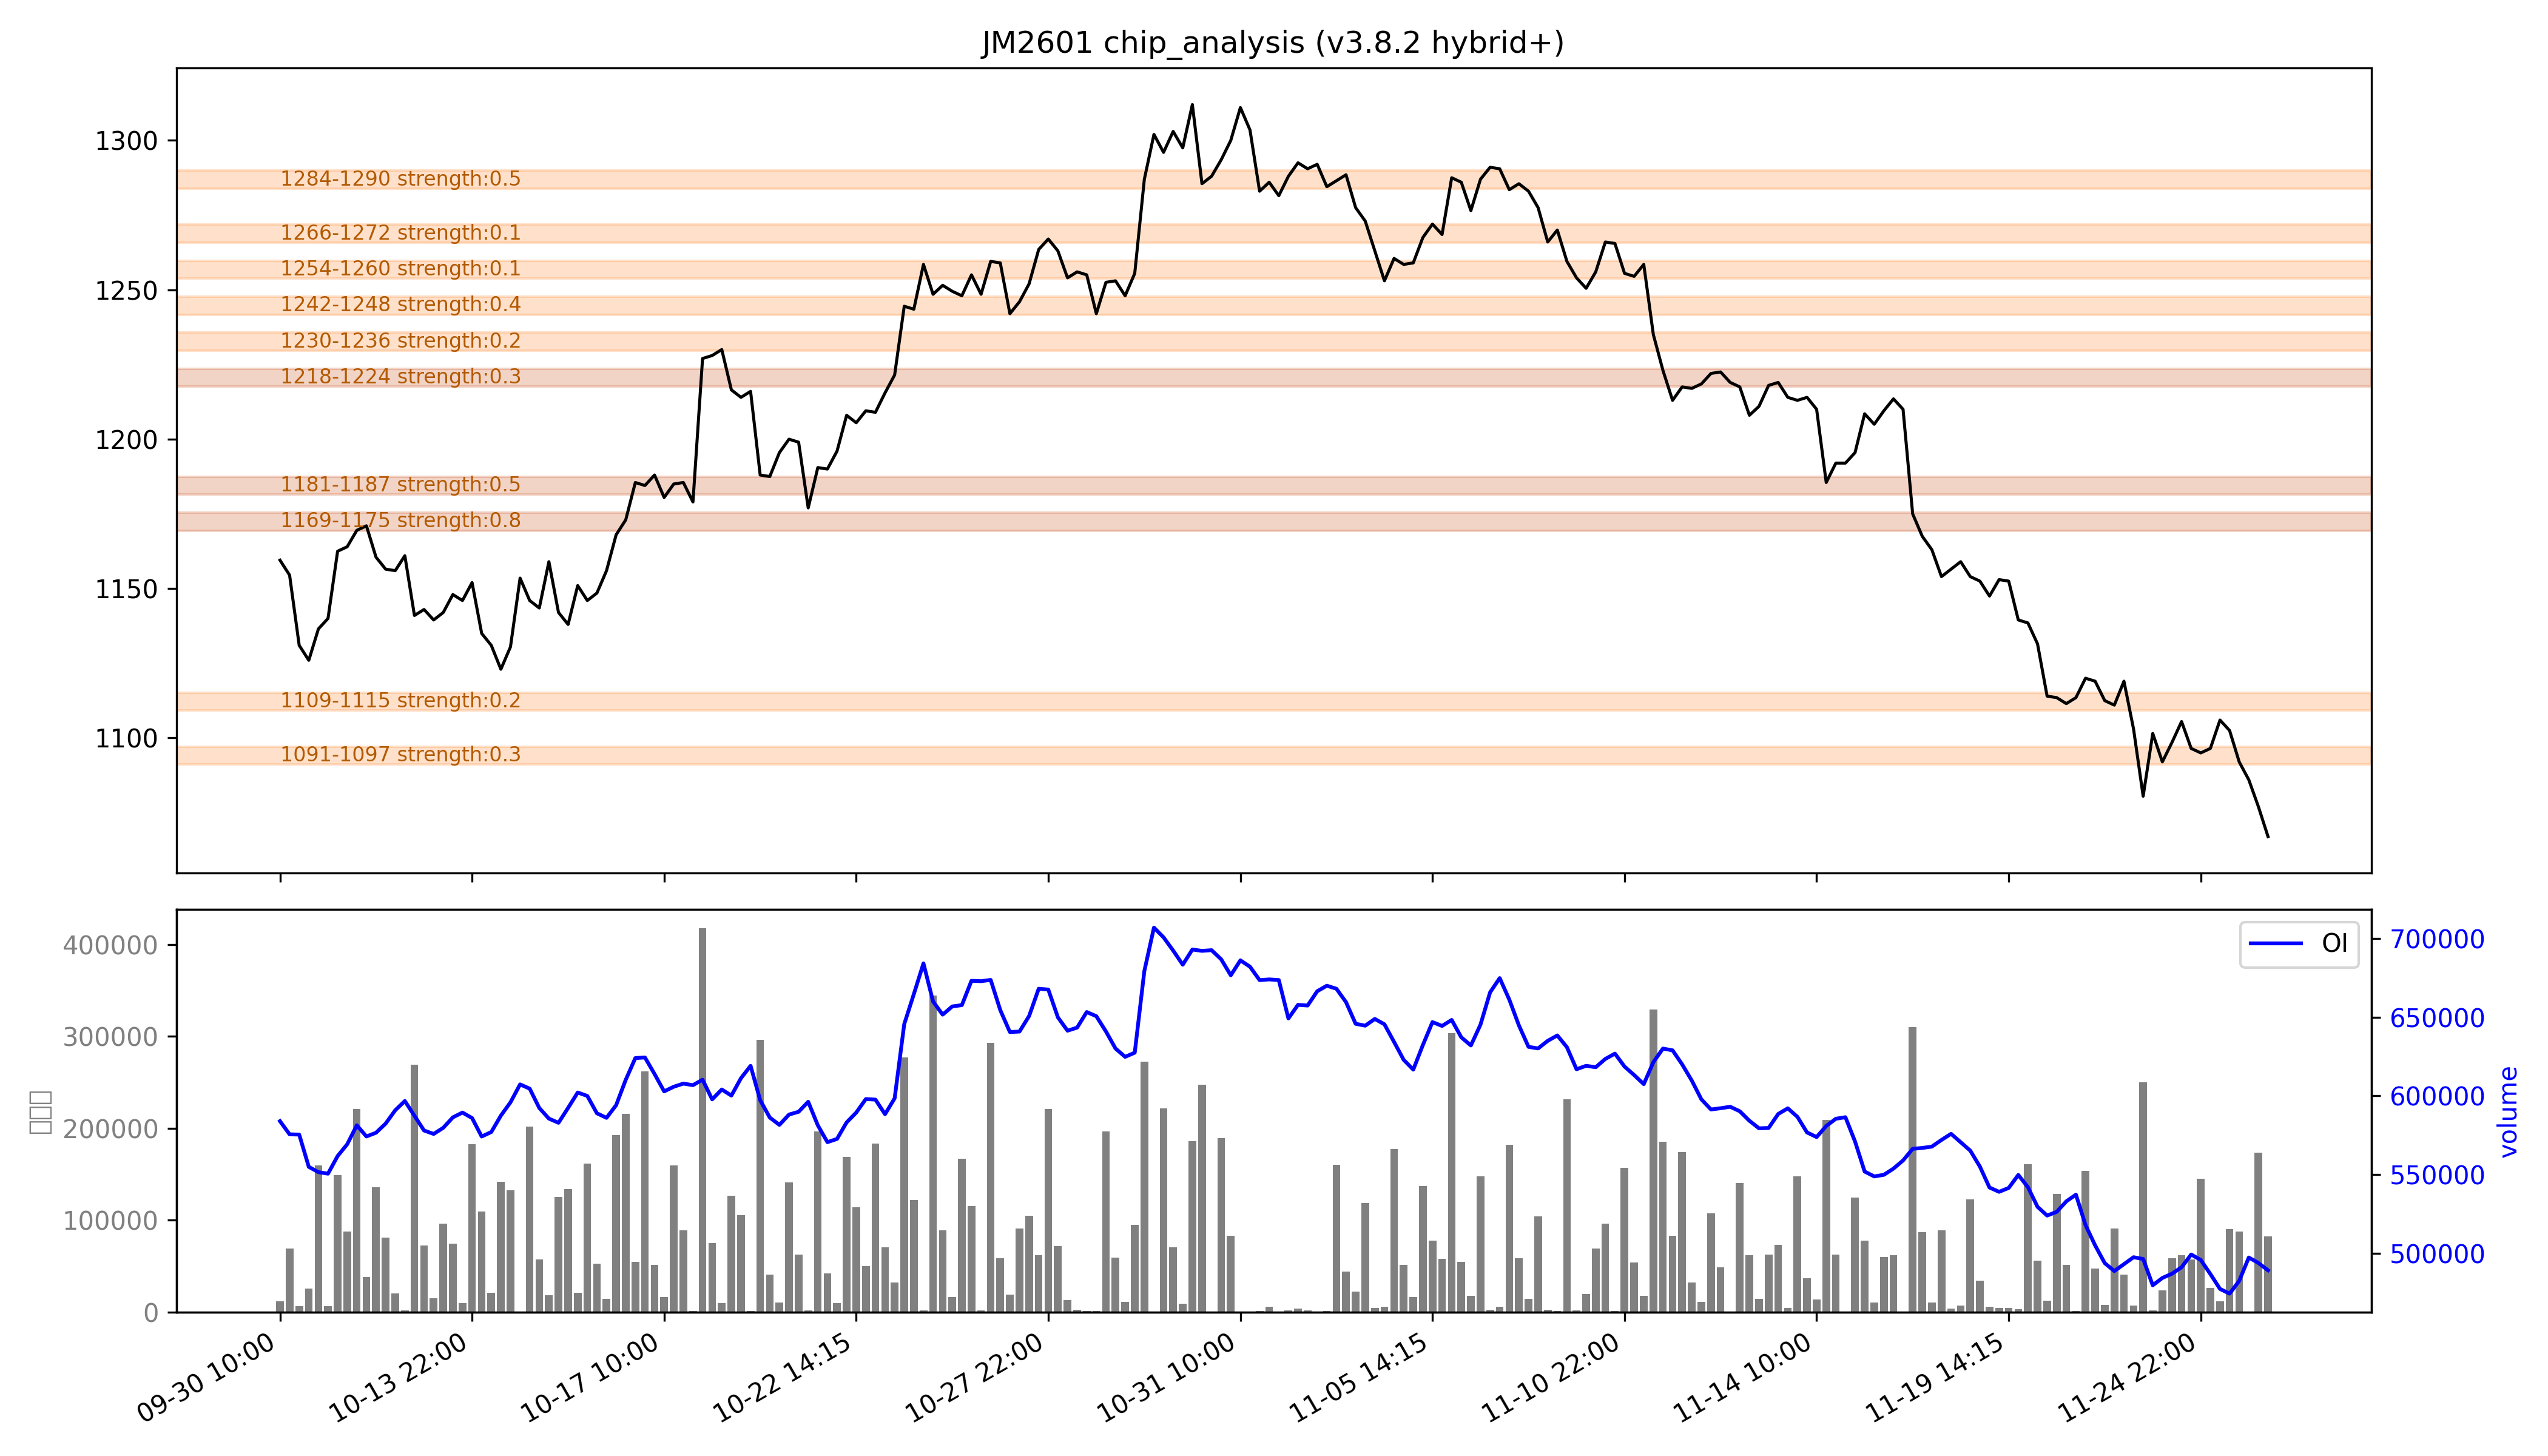

The data file committed next to this chart (first rows):
low, high, recent_strength, all_strength, avg_strength, persistent, zone_type
1091, 1097, 0.6, 0.1, 0.3, False, 短期区
1109, 1115, 0.3, 0.1, 0.2, False, 短期区
1169, 1175, 强：1.0, 0.7, 强：0.8, True, 持久区
1181, 1187, 强：0.7, 0.3, 0.5, True, 持久区
1218, 1224, 0.3, 0.2, 0.3, True, 持久区
1230, 1236, 0.0, 0.4, 0.2, False, 短期区
1242, 1248, 0.0, 强：0.8, 0.4, False, 短期区
1254, 1260, 0.0, 0.2, 0.1, False, 短期区
1266, 1272, 0.0, 0.2, 0.1, False, 短期区
1284, 1290, 0.0, 强：1.0, 强：0.5, False, 短期区
